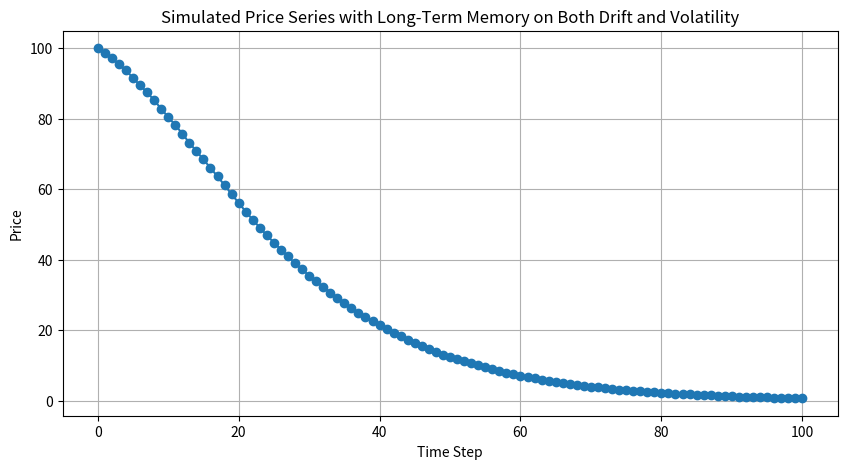

Write Python code to recreate this figure.
import numpy as np
import matplotlib.pyplot as plt


class MarketSimulator:
    def __init__(
        self,
        initial_price: float,
        volatility: float,
        memory_decay: float = 0.9,
        momentum_factor: float = 0.1,
        long_term_volatility_factor: float = 0.5,
    ):
        """
        Parameters:
        -----------
        initial_price : float
            The starting price of the asset.
        volatility : float
            A baseline measure of price volatility.
        memory_decay : float, optional
            The decay rate for the long-term memory (between 0 and 1). A value close to 1 means
            that past order flows persist longer.
        momentum_factor : float, optional
            Scales the impact of the long-term memory on the mean log return (market inertia).
        long_term_volatility_factor : float, optional
            Scales the impact of the long-term memory on volatility (uncertainty). A higher value
            increases the standard deviation when persistent order flows are present.
        """
        self.price = initial_price
        self.volatility = volatility
        self.memory_decay = memory_decay
        self.momentum_factor = momentum_factor
        self.long_term_volatility_factor = long_term_volatility_factor
        self.accumulated_flow = 0.0

    def update_price(self, buy_volume: int, sell_volume: int) -> float:
        """
        Update the price based on current trading volumes and the memory of past order flow.

        Parameters:
        -----------
        buy_volume : int
            Total buy volume in the current period.
        sell_volume : int
            Total sell volume in the current period.

        Returns:
        --------
        float
            The updated price.
        """
        trading_volume = max(buy_volume + sell_volume, 1)
        net_order_flow = buy_volume - sell_volume
        normalized_flow = net_order_flow / trading_volume

        self.accumulated_flow = (
            self.memory_decay * self.accumulated_flow
            + (1 - self.memory_decay) * normalized_flow
        )

        # Short-term impact: immediate effect of the current normalized order flow.
        # Long-term impact: the persistent effect (market inertia or momentum).
        short_term_impact = self.volatility * normalized_flow
        long_term_impact = self.momentum_factor * self.accumulated_flow
        mean_log_return = short_term_impact + long_term_impact

        # The volatility is adjusted based on long-term memory.
        # High accumulated flow tend to increase uncertainty.
        adjusted_volatility = self.volatility * (
            1 + self.long_term_volatility_factor * abs(self.accumulated_flow)
        )
        std_log_return = adjusted_volatility / np.sqrt(trading_volume)

        # Update price
        log_return = np.random.normal(mean_log_return, std_log_return)
        self.price *= np.exp(log_return)
        return self.price

    def generate_price_series(self, buy_volume: int, sell_volume: int, steps: int):
        """
        Generate a series of prices over a number of time steps.

        Parameters:
        -----------
        buy_volume : int
            The buy volume (can be varied over time if desired).
        sell_volume : int
            The sell volume.
        steps : int
            Number of time steps to simulate.

        Returns:
        --------
        list of float
            The series of simulated prices.
        """
        prices = [self.price]
        for _ in range(steps):
            new_price = self.update_price(buy_volume, sell_volume)
            prices.append(new_price)
        return prices


if __name__ == "__main__":
    # Simulation parameters
    initial_price = 100.0
    volatility = 0.01
    memory_decay = 0.95  # Longer memory: past order flows persist
    momentum_factor = 0.05  # Influence of long-term memory on drift
    long_term_volatility_factor = 0.5  # Influence of long-term memory on volatility
    buy_volume = 1
    sell_volume = 100
    steps = 100

    simulator = MarketSimulator(
        initial_price,
        volatility,
        memory_decay,
        momentum_factor,
        long_term_volatility_factor,
    )
    price_series = simulator.generate_price_series(buy_volume, sell_volume, steps)

    plt.figure(figsize=(10, 5))
    plt.plot(price_series, marker="o")
    plt.title(
        "Simulated Price Series with Long-Term Memory on Both Drift and Volatility"
    )
    plt.xlabel("Time Step")
    plt.ylabel("Price")
    plt.grid(True)
    plt.show()

